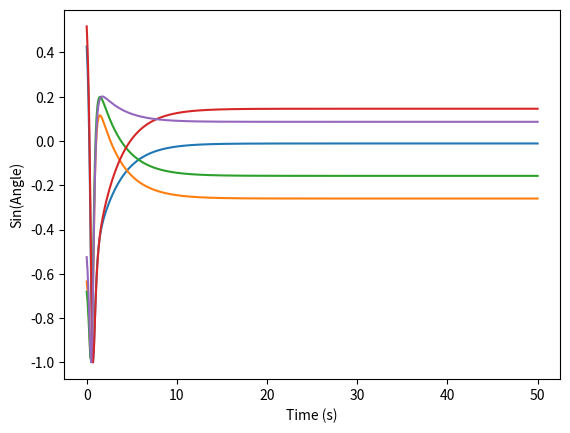

Python code for this plot:
import numpy as np
import matplotlib.pyplot as plt
from scipy.integrate import solve_ivp as svp
import argparse

def control(Y, M):
   result = M * np.sum(np.sin(Y))
   return result

def step(t, Y, K, N, M, omega):
   '''this is the step function for use in a numerical ODE'''
   new_speeds = []
   for i in range(N):
      new_speed = omega[i] + control(Y, M) + (K/N) * sum(np.sin(Y[j] - Y[i]) for j in range(N))
      new_speeds.append(new_speed)
   return np.array(new_speeds)


def main():
   argument_parser = argparse.ArgumentParser()
   argument_parser.add_argument("-num_oscillators", type=int, default=5, help="The number of oscillators to be modelled")
   argument_parser.add_argument("-tf", type=float, default=50.0, help="What time to stop the model at.")
   argument_parser.add_argument("-num_steps", type=int, default=500, help="How many steps the solver runs for")
   argument_parser.add_argument("-coupling_strength", type=float, default=0.4, help="The coupling strength, K")
   argument_parser.add_argument("-control_strength", type=float, default=1, help="How strong the controller is.")
   parsed = argument_parser.parse_args()

   np.random.seed = 42

   N = parsed.num_oscillators
   K = parsed.coupling_strength
   M = parsed.control_strength
   tf = parsed.tf
   num_steps = parsed.num_steps

   time_frame = (0, tf)
   time_span = np.linspace(0, tf, num_steps)
   initial_conditions = np.random.uniform(-1, 1, N)
   omega = np.random.uniform(0.1, 0.3, N)

   solution = svp(step,
                  time_frame, 
                  initial_conditions, 
                  args=(K, N, M, omega),
                  atol=1e-6, rtol=1e-9, 
                  t_eval=time_span)
   
   print(solution)
   fig, ax = plt.subplots()
   for i in range(N):
      ax.plot(solution.t, np.sin(solution.y[i]))
   ax.set_xlabel("Time (s)")
   ax.set_ylabel("Sin(Angle)")
   plt.show()

if __name__ == "__main__":
   main()
